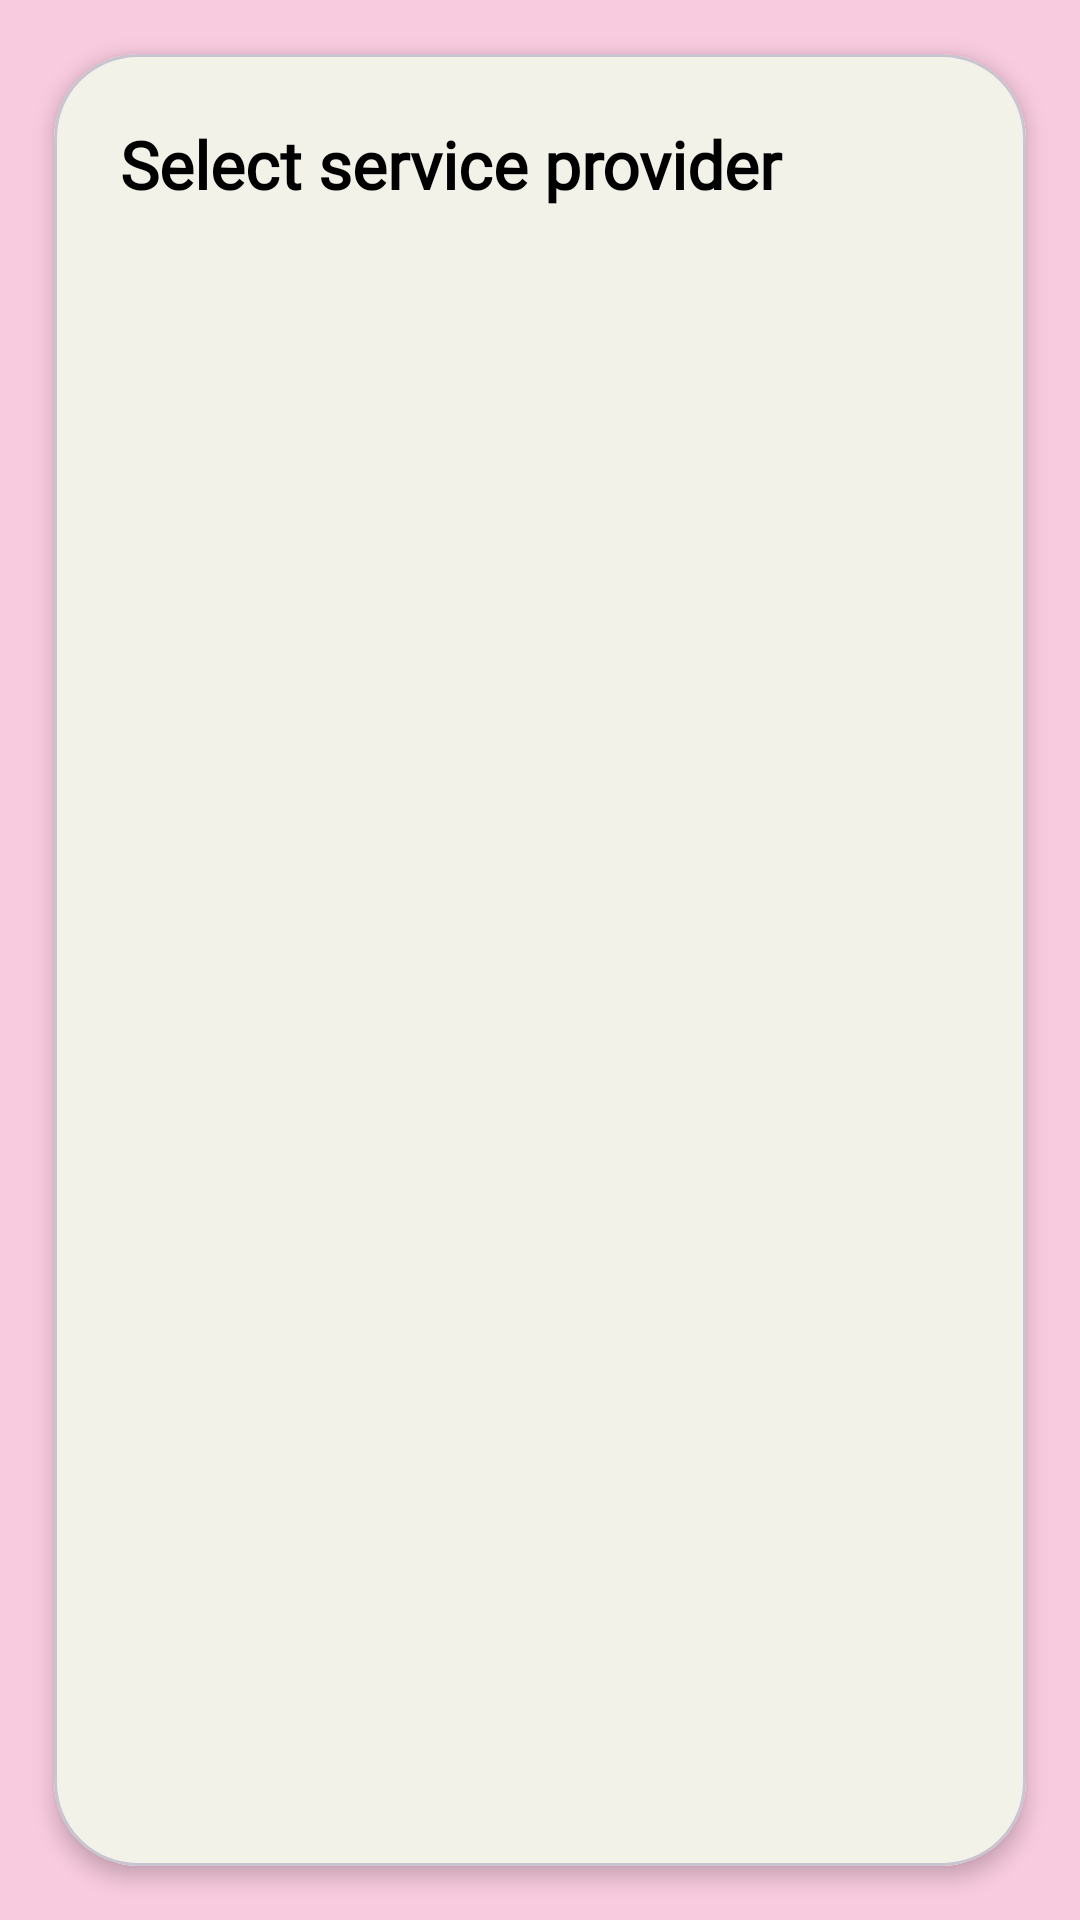

Android layout source for this screen:
<!-- AndroidManifest.xml: application theme Theme.Selah -->
<!-- res/layout/activity_select_provider.xml -->
<?xml version="1.0" encoding="utf-8"?>
<androidx.constraintlayout.widget.ConstraintLayout
    xmlns:android="http://schemas.android.com/apk/res/android"
    xmlns:app="http://schemas.android.com/apk/res-auto"
    android:id="@+id/main"
    android:layout_width="match_parent"
    android:layout_height="match_parent"
    android:background="@color/signaturePink">

    <com.google.android.material.card.MaterialCardView
        android:layout_width="0dp"
        android:layout_height="0dp"
        android:layout_margin="18dp"
        app:cardBackgroundColor="@color/softWhite"
        app:cardCornerRadius="28dp"
        app:cardElevation="4dp"
        app:layout_constraintBottom_toBottomOf="parent"
        app:layout_constraintEnd_toEndOf="parent"
        app:layout_constraintStart_toStartOf="parent"
        app:layout_constraintTop_toTopOf="parent">

        <LinearLayout
            android:layout_width="match_parent"
            android:layout_height="match_parent"
            android:orientation="vertical"
            android:padding="22dp">

            <TextView
                android:id="@+id/titleText"
                android:layout_width="match_parent"
                android:layout_height="wrap_content"
                android:minHeight="42dp"
                android:fontFamily="@font/poppins"
                android:text="Select service provider"
                android:textColor="@color/black"
                android:textSize="22sp"
                android:textStyle="bold" />

            <ProgressBar
                android:id="@+id/providersProgress"
                android:layout_width="wrap_content"
                android:layout_height="wrap_content"
                android:layout_gravity="center_horizontal"
                android:layout_marginTop="10dp"
                android:visibility="gone" />

            <TextView
                android:id="@+id/emptyText"
                android:layout_width="match_parent"
                android:layout_height="wrap_content"
                android:minHeight="52dp"
                android:layout_marginTop="10dp"
                android:fontFamily="@font/poppins"
                android:gravity="center"
                android:text="No providers found."
                android:textColor="@color/textGrey"
                android:textSize="14sp"
                android:visibility="gone" />

            <androidx.recyclerview.widget.RecyclerView
                android:id="@+id/providersRecycler"
                android:layout_width="match_parent"
                android:layout_height="0dp"
                android:layout_marginTop="14dp"
                android:layout_weight="1"
                android:clipToPadding="false"
                android:paddingBottom="8dp" />

        </LinearLayout>

    </com.google.android.material.card.MaterialCardView>

</androidx.constraintlayout.widget.ConstraintLayout>
<!-- resources referenced by this layout -->
<resources>
  <color name="black">#FF000000</color>
  <color name="signaturePink">#F9CBDF</color>
  <color name="softWhite">#F3F2E9</color>
  <color name="textGrey">#595959</color>
  <style name="Theme.Selah" parent="Theme.Material3.DayNight.NoActionBar">
          
          <item name="android:statusBarColor">@android:color/transparent</item>
          <item name="android:navigationBarColor">@android:color/black</item>
      </style>
</resources>
